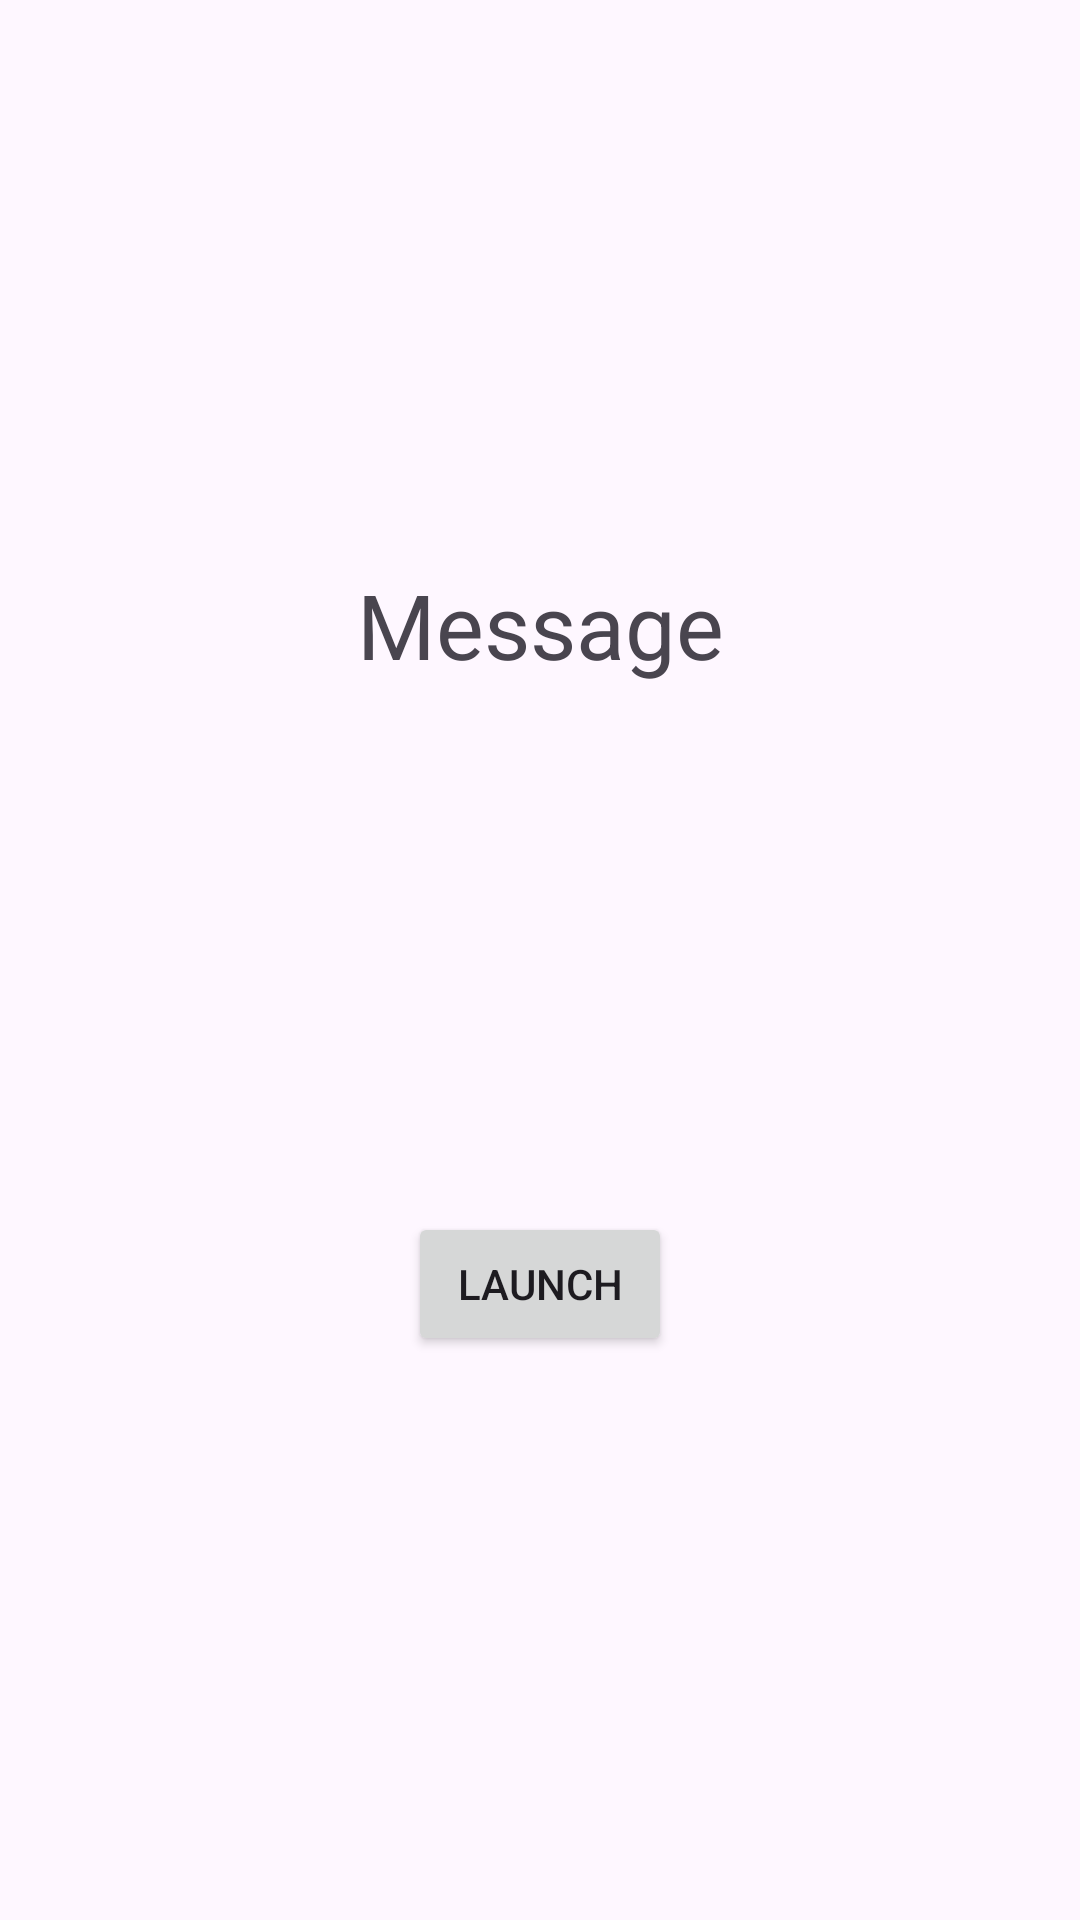

Android layout source for this screen:
<!-- AndroidManifest.xml: application theme Theme.ActivityLauncherModes -->
<!-- res/layout/activity_single_top.xml -->
<?xml version="1.0" encoding="utf-8"?>
<androidx.constraintlayout.widget.ConstraintLayout xmlns:android="http://schemas.android.com/apk/res/android"
    xmlns:app="http://schemas.android.com/apk/res-auto"
    xmlns:tools="http://schemas.android.com/tools"
    android:id="@+id/main"
    android:layout_width="match_parent"
    android:layout_height="match_parent"
    android:padding="12dp"
    tools:context=".singletop.SingleTopActivity">

    <TextView
        android:id="@+id/tvMessage"
        android:layout_width="wrap_content"
        android:layout_height="wrap_content"
        android:text="Message"
        android:textSize="30sp"
        app:layout_constraintBottom_toTopOf="@+id/btnLaunch"
        app:layout_constraintEnd_toEndOf="parent"
        app:layout_constraintHorizontal_bias="0.5"
        app:layout_constraintStart_toStartOf="parent"
        app:layout_constraintTop_toTopOf="parent" />

    <Button
        android:id="@+id/btnLaunch"
        android:layout_width="wrap_content"
        android:layout_height="wrap_content"
        android:text="Launch"
        app:layout_constraintBottom_toBottomOf="parent"
        app:layout_constraintEnd_toEndOf="parent"
        app:layout_constraintHorizontal_bias="0.5"
        app:layout_constraintStart_toStartOf="parent"
        app:layout_constraintTop_toBottomOf="@+id/tvMessage" />

</androidx.constraintlayout.widget.ConstraintLayout>
<!-- resources referenced by this layout -->
<resources>
  <style name="Theme.ActivityLauncherModes" parent="Base.Theme.ActivityLauncherModes" />
  <style name="Base.Theme.ActivityLauncherModes" parent="Theme.Material3.DayNight.NoActionBar">
          
          
      </style>
</resources>
